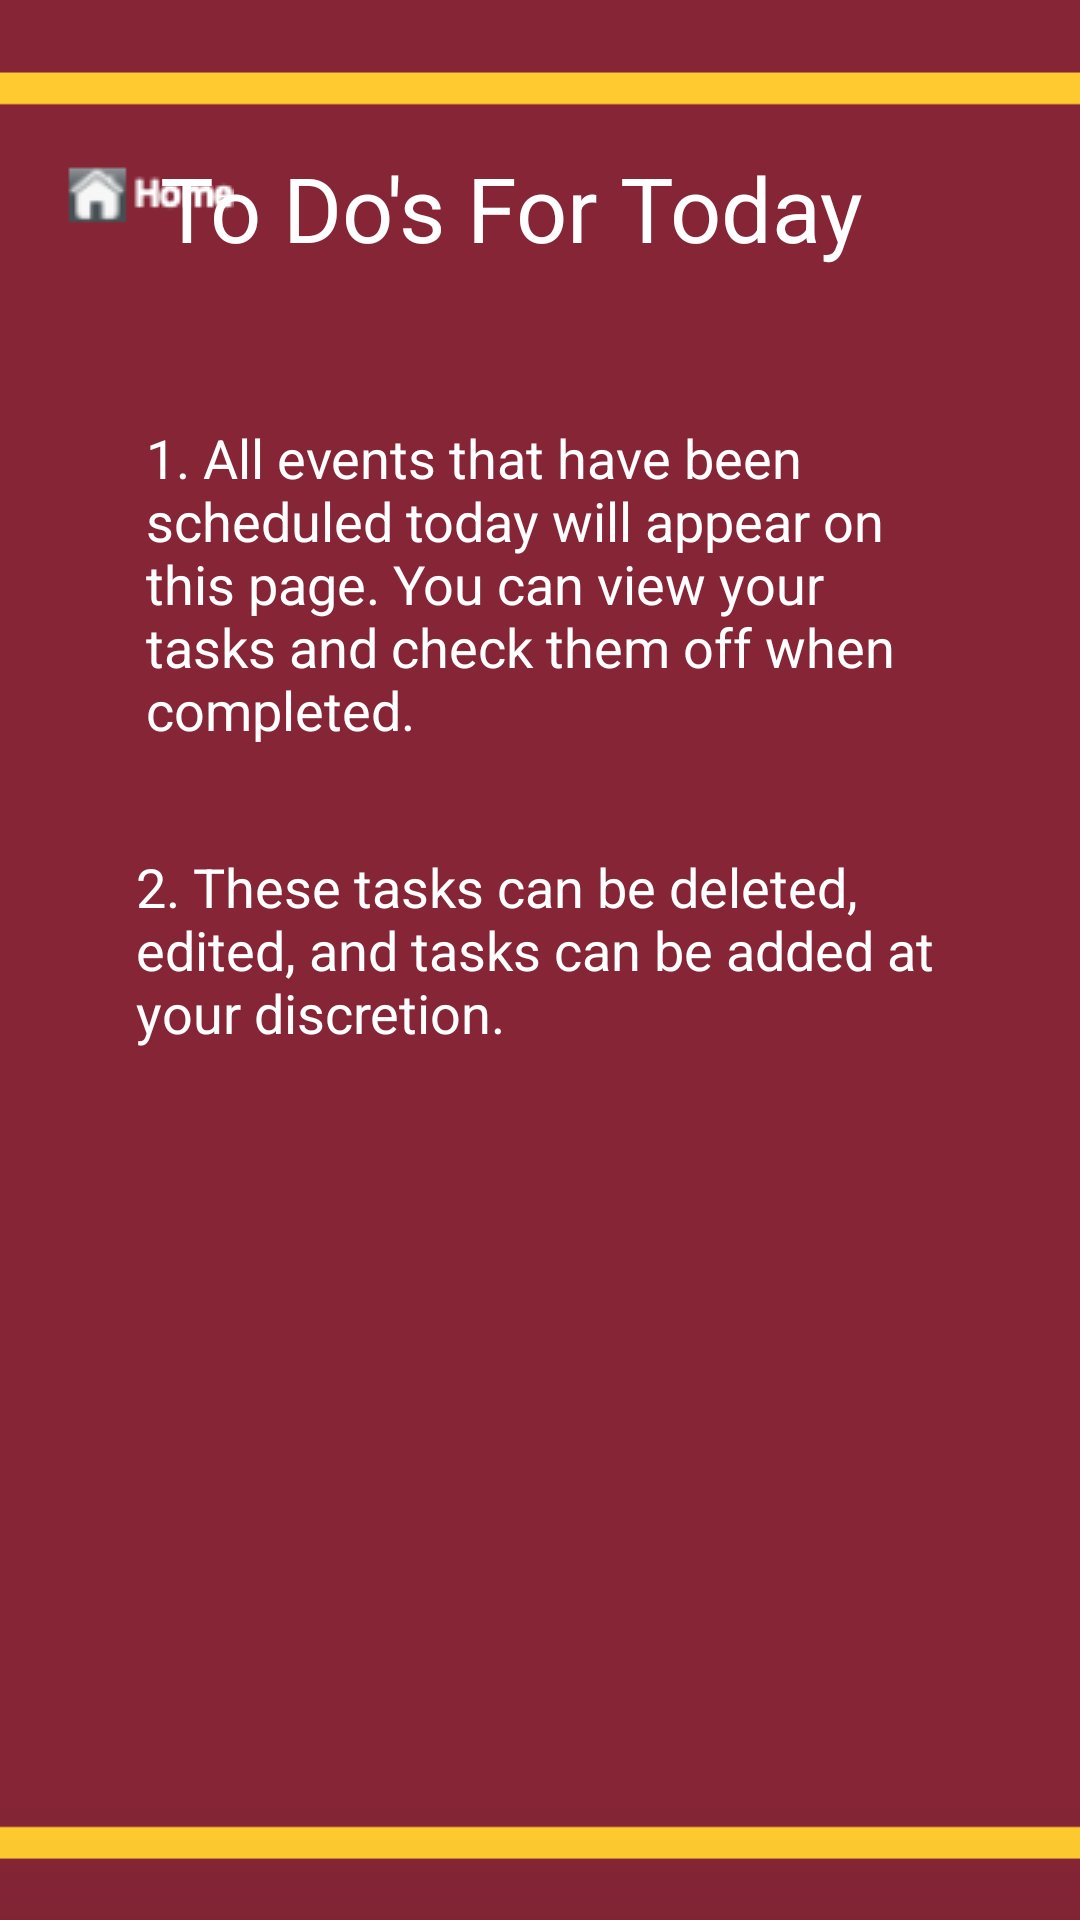

This screen was rendered from an Android layout file. Write that file and the resources it references.
<!-- AndroidManifest.xml: application theme Theme.Schedule4U -->
<!-- res/layout/activity_todos_about_me.xml -->
<?xml version="1.0" encoding="utf-8"?>
<androidx.constraintlayout.widget.ConstraintLayout
    xmlns:android="http://schemas.android.com/apk/res/android"
    xmlns:app="http://schemas.android.com/apk/res-auto"
    xmlns:tools="http://schemas.android.com/tools"
    android:layout_width="match_parent"
    android:layout_height="match_parent"
    tools:context=".ToDosAboutMe"
    android:background="@drawable/umn_color">>

    <ImageButton
        android:id="@+id/homebutton11"
        android:layout_width="66dp"
        android:layout_height="32dp"
        android:layout_marginStart="16dp"
        android:layout_marginLeft="16dp"
        android:layout_marginTop="48dp"
        app:layout_constraintStart_toStartOf="parent"
        app:layout_constraintTop_toTopOf="parent"
        app:srcCompat="@drawable/homeimage" />

    <TextView
        android:id="@+id/textView16"
        android:layout_width="265dp"
        android:layout_height="50dp"
        android:text="To Do's For Today"
        android:textColor="#FFFFFF"
        android:textSize="30sp"
        app:layout_constraintBottom_toBottomOf="parent"
        app:layout_constraintEnd_toEndOf="parent"
        app:layout_constraintHorizontal_bias="0.561"
        app:layout_constraintStart_toStartOf="parent"
        app:layout_constraintTop_toTopOf="parent"
        app:layout_constraintVertical_bias="0.083" />

    <TextView
        android:id="@+id/textView17"
        android:layout_width="263dp"
        android:layout_height="111dp"
        android:text="1. All events that have been scheduled today will appear on this page.
You can view your tasks and check them off when completed."
        android:textColor="#FFFFFF"
        android:textSize="18sp"
        app:layout_constraintBottom_toBottomOf="parent"
        app:layout_constraintEnd_toEndOf="parent"
        app:layout_constraintStart_toStartOf="parent"
        app:layout_constraintTop_toBottomOf="@+id/textView16"
        app:layout_constraintVertical_bias="0.096" />

    <TextView
        android:id="@+id/textView18"
        android:layout_width="267dp"
        android:layout_height="135dp"
        android:text="2. These tasks can be deleted, edited, and tasks can be added
at your discretion."
        android:textColor="#FFFFFF"
        android:textSize="18sp"
        app:layout_constraintBottom_toBottomOf="parent"
        app:layout_constraintEnd_toEndOf="parent"
        app:layout_constraintHorizontal_bias="0.486"
        app:layout_constraintStart_toStartOf="parent"
        app:layout_constraintTop_toBottomOf="@+id/textView17"
        app:layout_constraintVertical_bias="0.126" />
</androidx.constraintlayout.widget.ConstraintLayout>
<!-- resources referenced by this layout -->
<resources>
  <!-- drawable homeimage: png bitmap (drawable, 5826 bytes) -->
  <!-- drawable umn_color: png bitmap (drawable, 18333 bytes) -->
  <style name="Theme.Schedule4U" parent="Theme.MaterialComponents.DayNight.NoActionBar">
          
          <item name="colorPrimary">@color/purple_500</item>
          <item name="colorPrimaryVariant">@color/purple_700</item>
          <item name="colorOnPrimary">@color/white</item>
          
          <item name="colorSecondary">@color/teal_200</item>
          <item name="colorSecondaryVariant">@color/teal_700</item>
          <item name="colorOnSecondary">@color/black</item>
          
          <item name="android:statusBarColor" tools:targetApi="l">?attr/colorPrimaryVariant</item>
          
      </style>
  <!-- not gathered from this repository: default colours our renderer supplied (Android Studio template values) -->
  <color name="purple_500">#FF6200EE</color>
  <color name="purple_700">#FF3700B3</color>
  <color name="teal_200">#FF03DAC5</color>
  <color name="teal_700">#FF018786</color>
  <color name="black">#FF000000</color>
  <color name="white">#FFFFFFFF</color>
</resources>
